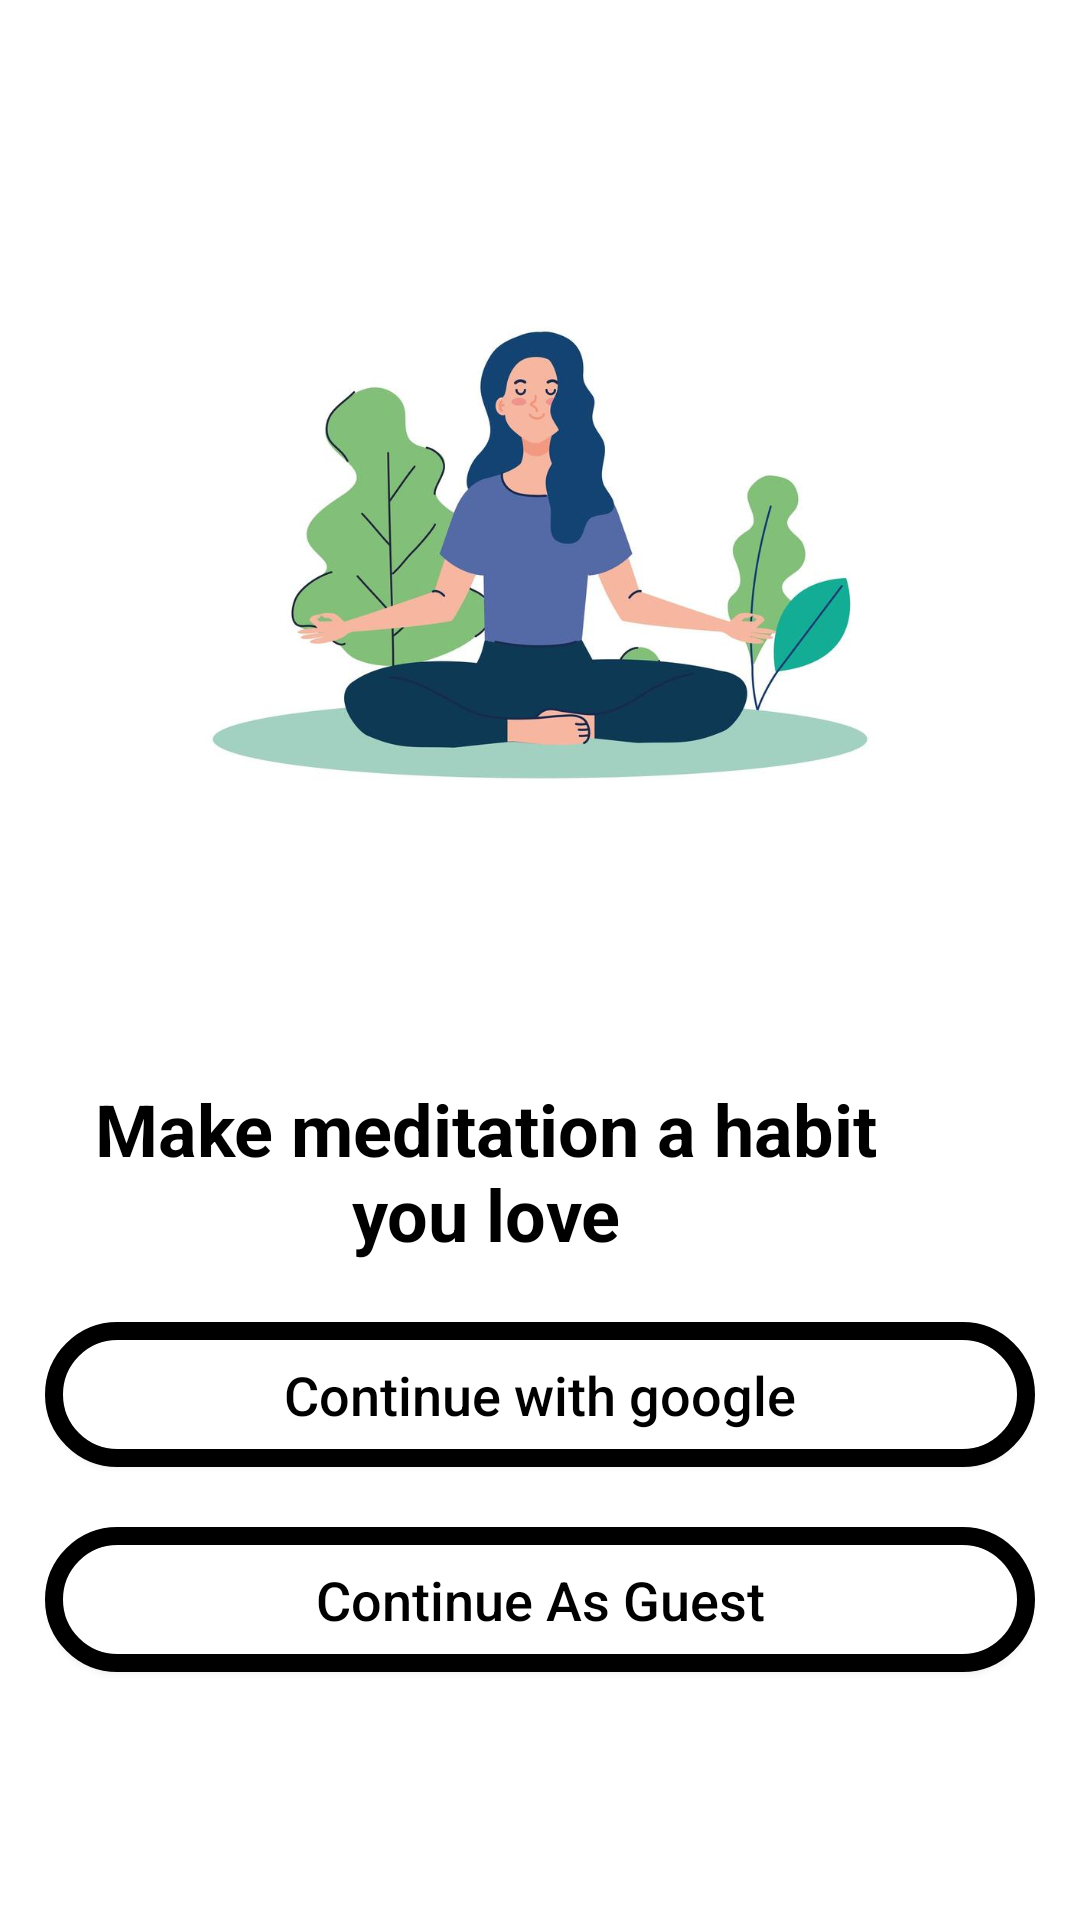

This screen was rendered from an Android layout file. Write that file and the resources it references.
<!-- AndroidManifest.xml: application theme Theme.Atom_task -->
<!-- res/layout/activity_login.xml -->
<?xml version="1.0" encoding="utf-8"?>
<RelativeLayout xmlns:android="http://schemas.android.com/apk/res/android"
    xmlns:app="http://schemas.android.com/apk/res-auto"
    xmlns:tools="http://schemas.android.com/tools"
    android:layout_width="match_parent"
    android:layout_height="match_parent"
    tools:context=".MainActivity">

    <ImageView
        android:id="@+id/app_profile"
        android:layout_width="250dp"
        android:layout_height="250dp"
        android:layout_centerHorizontal="true"
        android:layout_marginTop="60dp"
        android:src="@drawable/meditate"
        />

    <TextView
        android:id="@+id/app_slogan"
        android:layout_width="280dp"
        android:layout_height="wrap_content"
        android:layout_below="@+id/app_profile"
        android:layout_alignParentEnd="true"
        android:layout_marginEnd="58dp"
        android:layout_marginTop="50dp"
        android:text="Make meditation a habit you love"
        android:textAlignment="center"
        android:textColor="@color/black"
        android:textSize="24sp"
        android:textStyle="bold"
        />

    <Button
        android:id="@+id/guest_login_btn"
        android:layout_width="match_parent"
        android:layout_height="wrap_content"
        android:layout_alignParentStart="true"
        android:layout_marginTop="20dp"
        android:layout_marginLeft="15dp"
        android:layout_marginRight="15dp"
        android:layout_below="@+id/google_login_btn"
        android:background="@drawable/shape"
        android:layout_centerHorizontal="true"
        android:padding="12dp"
        android:textAllCaps="false"
        android:textSize="18sp"
        android:text="Continue As Guest"
        android:textColor="@android:color/black"
        />

    <Button
        android:id="@+id/google_login_btn"
        android:layout_width="match_parent"
        android:layout_centerHorizontal="true"
        android:layout_height="wrap_content"
        android:layout_below="@+id/app_slogan"
        android:layout_marginTop="20dp"
        android:layout_marginLeft="15dp"
        android:layout_marginRight="15dp"
        android:background="@drawable/shape"
        android:padding="12dp"
        android:textAllCaps="false"
        android:textSize="18sp"
        android:text="Continue with google"
        android:textColor="@android:color/black"
        />

</RelativeLayout>
<!-- resources referenced by this layout -->
<resources>
  <!-- drawable meditate: jpg bitmap (drawable, 33152 bytes) -->
  <!-- drawable shape (drawable) -->
  <?xml version="1.0" encoding="utf-8"?>
  <shape xmlns:android="http://schemas.android.com/apk/res/android" >
  <stroke android:width="2dp"
      android:color="#FFFFFF"/>
  
      <solid android:color="#FFFFFF"/>
  
  <corners
      android:bottomLeftRadius="50dp"
      android:bottomRightRadius="50dp"
      android:topLeftRadius="50dp"
      android:topRightRadius="50dp" />
  
      <stroke
          android:width="6dp"
          android:color="#000000" />
  </shape>
  <style name="Theme.Atom_task" parent="Theme.MaterialComponents.DayNight.DarkActionBar">
          
          <item name="colorPrimary">@color/purple_500</item>
          <item name="colorPrimaryVariant">@color/purple_700</item>
          <item name="colorOnPrimary">@color/white</item>
          
          <item name="colorSecondary">@color/teal_200</item>
          <item name="colorSecondaryVariant">@color/teal_700</item>
          <item name="colorOnSecondary">@color/black</item>
          
          <item name="android:statusBarColor" tools:targetApi="l">?attr/colorPrimaryVariant</item>
          
      </style>
  <!-- not gathered from this repository: default colours our renderer supplied (Android Studio template values) -->
  <color name="purple_500">#FF6200EE</color>
  <color name="purple_700">#FF3700B3</color>
  <color name="teal_200">#FF03DAC5</color>
  <color name="teal_700">#FF018786</color>
  <color name="black">#FF000000</color>
  <color name="white">#FFFFFFFF</color>
</resources>
